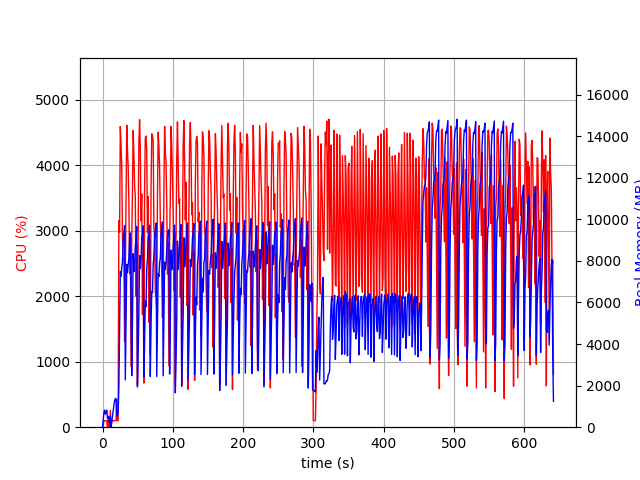

Data behind this chart, as committed beside it:
elapsed_time, nproc, cpu, mem_real, mem_virtual
3.981590270996094e-05, 1, 0.0, 6.078, 2725
1.007, 5, 25.8, 384.2, 2354
2.017, 4, 102.2, 727.3, 2548
3.025, 5, 99.8, 821, 3019
4.037, 3, 100.1, 630.6, 2155
5.046, 3, 99.1, 704.1, 2155
6.054, 3, 98.2, 816.7, 2267
7.062, 4, 2.0, 418.2, 2011
8.071, 4, 134.7, 522.7, 2142
9.08, 3, 1.0, 325.3, 1692
10.09, 3, 3.0, 234.6, 1585
11.1, 4, 256.6, 526, 2186
12.11, 2, 0.0, 31.19, 3235
13.11, 1, 78.3, 247.7, 1254
14.12, 1, 101.1, 519.7, 1894
15.13, 1, 99.0, 779.7, 3174
16.14, 1, 101.1, 1050, 3174
17.15, 1, 99.2, 1278, 5740
18.16, 1, 99.9, 1372, 5228
19.18, 1, 99.8, 1372, 5228
20.19, 1, 421.4, 538.7, 10910
21.2, 1, 100.0, 538.7, 10910
22.21, 1, 99.8, 700.7, 10910
23.22, 1, 3158, 1931, 10398
24.26, 1, 2980, 4655, 10486
25.28, 1, 4595, 7488, 17586
26.32, 1, 4322, 7258, 17764
27.33, 1, 3957, 7653, 17764
28.35, 1, 2896, 7925, 17827
29.36, 1, 2549, 8991, 17891
30.37, 1, 2574, 9300, 17891
31.38, 1, 1308, 9698, 17891
32.39, 1, 2287, 2280, 17971
33.44, 1, 3535, 4894, 17971
34.46, 1, 4615, 7826, 18032
35.48, 1, 4216, 7439, 18296
36.5, 1, 3974, 7814, 18296
37.51, 1, 3420, 8156, 18301
38.52, 1, 2345, 9083, 18301
39.53, 1, 2879, 9344, 18301
40.54, 1, 932.3, 6410, 18301
41.55, 1, 2868, 2478, 18301
42.55, 1, 3604, 5035, 18301
43.57, 1, 4534, 8348, 18587
44.6, 1, 4180, 7480, 18587
45.62, 1, 3692, 7914, 18587
46.63, 1, 3505, 8671, 18587
47.65, 1, 2005, 9089, 18587
48.66, 1, 2782, 9649, 18587
49.66, 1, 650.3, 1938, 18587
50.67, 1, 2970, 3499, 18587
51.69, 1, 4342, 5506, 18631
52.72, 1, 4700, 8248, 18841
53.74, 1, 4265, 7639, 18841
54.76, 1, 3151, 8074, 18841
55.78, 1, 3562, 9095, 18841
56.79, 1, 1721, 9195, 18841
57.8, 1, 2628, 9687, 18841
58.81, 1, 674.8, 2428, 18841
59.82, 1, 3611, 4078, 18841
... 573 more rows
